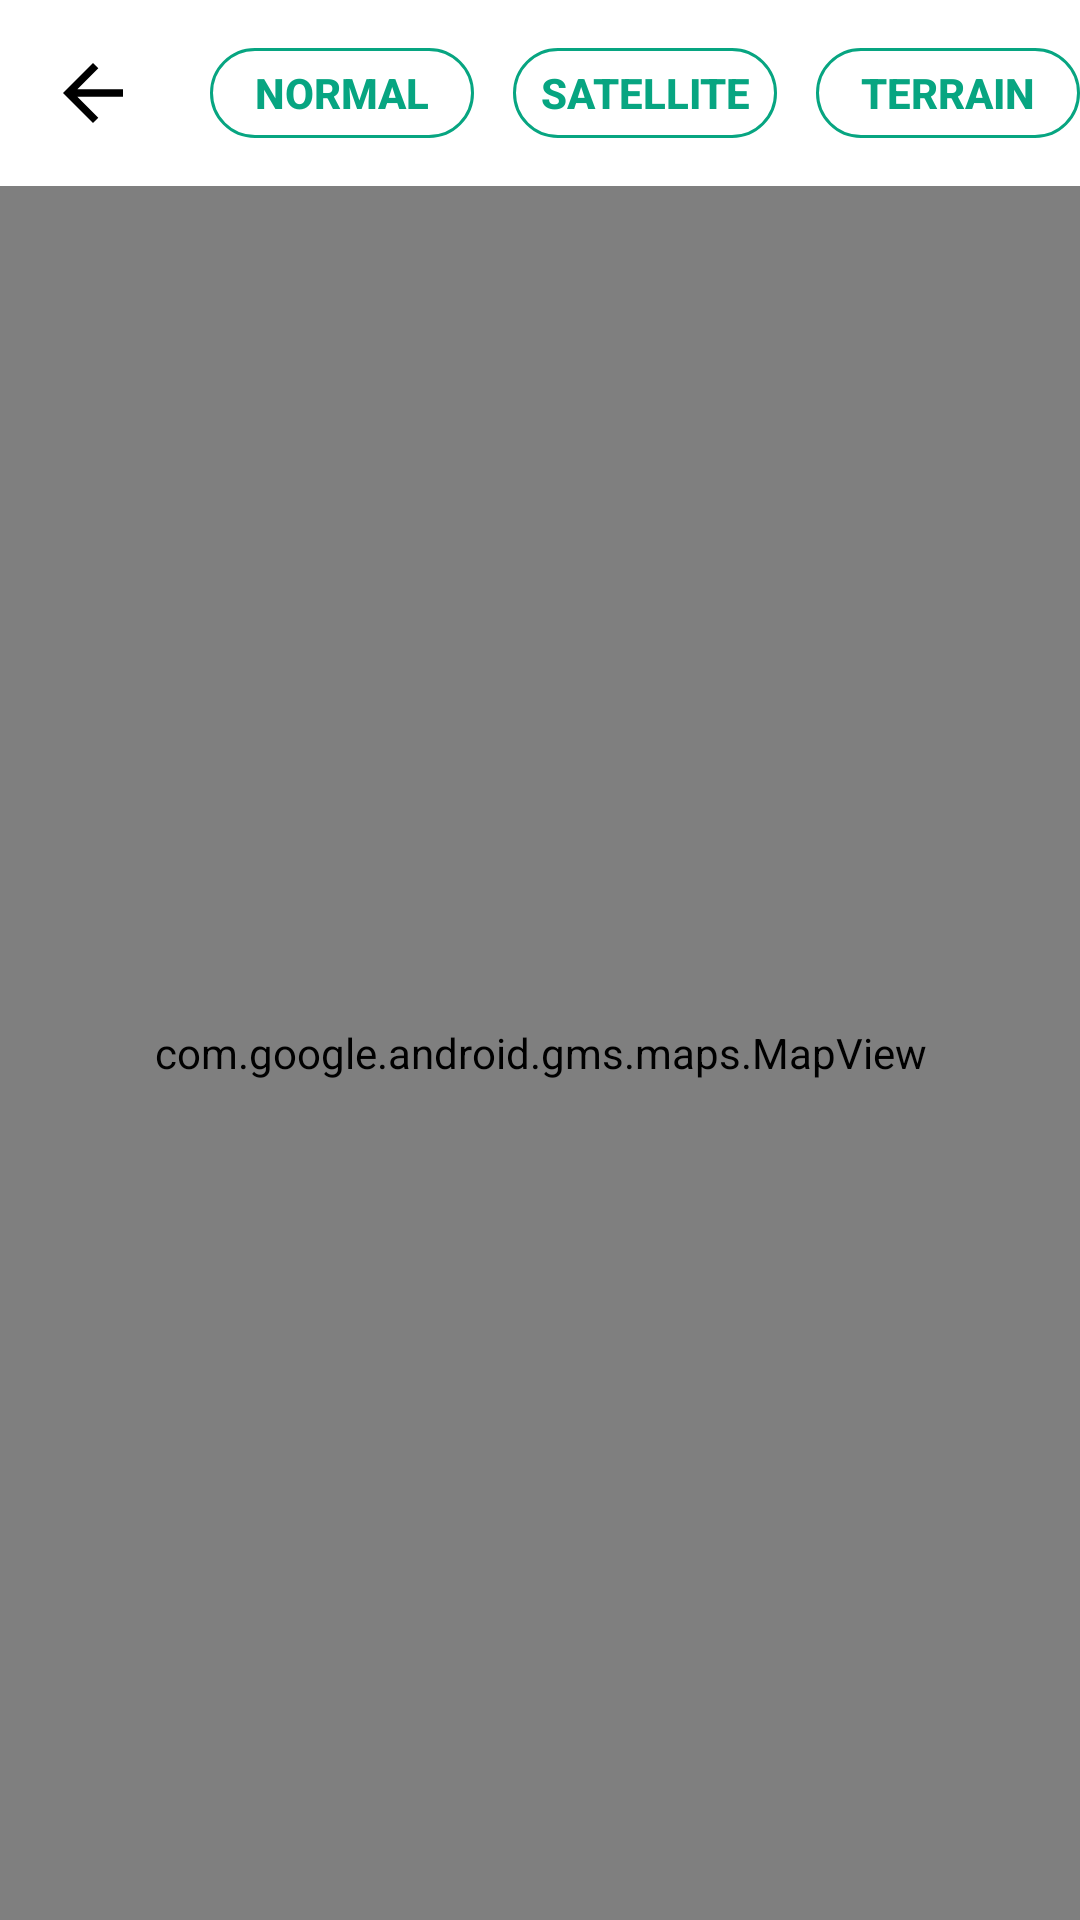

Produce the Android XML layout that renders to this screen, including the resource entries it uses.
<!-- AndroidManifest.xml: application theme AppTheme -->
<!-- res/layout/fragment_map.xml -->
<?xml version="1.0" encoding="utf-8"?>
<FrameLayout xmlns:android="http://schemas.android.com/apk/res/android"
    xmlns:app="http://schemas.android.com/apk/res-auto"
    xmlns:tools="http://schemas.android.com/tools"
    android:layout_width="match_parent"
    android:layout_height="match_parent">

    <LinearLayout
        android:layout_width="match_parent"
        android:layout_height="match_parent"
        android:orientation="vertical">

        <LinearLayout
            android:id="@+id/mapSettingsContainer"
            android:layout_width="match_parent"
            android:layout_height="wrap_content"
            android:background="@color/white"
            android:gravity="center_vertical">

            <ImageButton
                android:id="@+id/backButton"
                android:layout_width="wrap_content"
                android:layout_height="wrap_content"
                android:layout_marginVertical="10dp"
                android:layout_marginLeft="10dp"
                android:background="?android:attr/actionBarItemBackground"
                android:padding="6dp"
                android:src="@drawable/ic_back"
                app:tint="@color/black" />

            <HorizontalScrollView
                android:layout_width="match_parent"
                android:layout_height="wrap_content"
                android:layout_toLeftOf="@+id/backButton"
                android:scrollbars="none">

                <LinearLayout
                    android:layout_width="match_parent"
                    android:layout_height="wrap_content"
                    android:orientation="horizontal"
                    android:paddingHorizontal="18dp"
                    android:paddingVertical="10dp">

                    <Button
                        android:id="@+id/normalBtn"
                        style="@style/mapSettingBtnStyle"
                        android:text="@string/map_type_normal" />

                    <Button
                        android:id="@+id/satelliteBtn"
                        style="@style/mapSettingBtnStyle"
                        android:text="@string/map_type_satellite" />

                    <Button
                        android:id="@+id/terrainBtn"
                        style="@style/mapSettingBtnStyle"
                        android:text="@string/map_type_terrain" />

                    <Button
                        android:id="@+id/hybridBtn"
                        style="@style/mapSettingBtnStyle"
                        android:text="@string/map_type_hybrid" />
                </LinearLayout>
            </HorizontalScrollView>
        </LinearLayout>


        <com.google.android.gms.maps.MapView
            android:id="@+id/mapView"
            android:layout_width="match_parent"
            android:layout_height="0dp"
            android:layout_weight="1" />
    </LinearLayout>

</FrameLayout>
<!-- resources referenced by this layout -->
<resources>
  <color name="black">#000</color>
  <color name="white">#fff</color>
  <!-- drawable ic_back (drawable) -->
  <vector android:height="30dp" android:tint="#EFEFEF"
      android:viewportHeight="24" android:viewportWidth="24"
      android:width="30dp" xmlns:android="http://schemas.android.com/apk/res/android">
      <path android:fillColor="@android:color/white" android:pathData="M20,11H7.83l5.59,-5.59L12,4l-8,8 8,8 1.41,-1.41L7.83,13H20v-2z"/>
  </vector>
  <string name="map_type_hybrid">Hybrid</string>
  <string name="map_type_normal">Normal</string>
  <string name="map_type_satellite">Satellite</string>
  <string name="map_type_terrain">Terrain</string>
  <style name="mapSettingBtnStyle">
          <item name="android:textColor">@color/colorPrimary</item>
          <item name="android:textStyle">bold</item>
          <item name="android:background">@drawable/map_setttings_item_bg</item>
          <item name="android:layout_marginRight">13dp</item>
          <item name="android:layout_height">30dp</item>
          <item name="android:layout_width">wrap_content</item>
      </style>
  <style name="AppTheme" parent="Theme.AppCompat.Light.NoActionBar">
          
          <item name="colorPrimary">@color/colorPrimary</item>
          <item name="colorPrimaryDark">@color/colorPrimaryDark</item>
          <item name="colorAccent">@color/colorAccent</item>
          <item name="android:statusBarColor">@color/white</item>
          <item name="android:windowLightStatusBar" tools:targetApi="m">true</item>
          <item name="snackbarStyle">@style/SnackBarStyle</item>
      </style>
  <color name="colorPrimary">#07A581</color>
  <!-- drawable map_setttings_item_bg (drawable) -->
  <?xml version="1.0" encoding="utf-8"?>
  <shape xmlns:android="http://schemas.android.com/apk/res/android"
      android:shape="rectangle">
  
      <stroke
          android:width="1dp"
          android:color="@color/colorPrimary" />
  
      <corners android:radius="20dp" />
  </shape>
  <color name="colorPrimaryDark">#06755C</color>
  <color name="colorAccent">#03DAC5</color>
  <style name="SnackBarStyle" parent="Widget.Design.Snackbar">
          <item name="android:layout_marginStart">16dp</item>
          <item name="android:layout_marginEnd">16dp</item>
      </style>
</resources>
